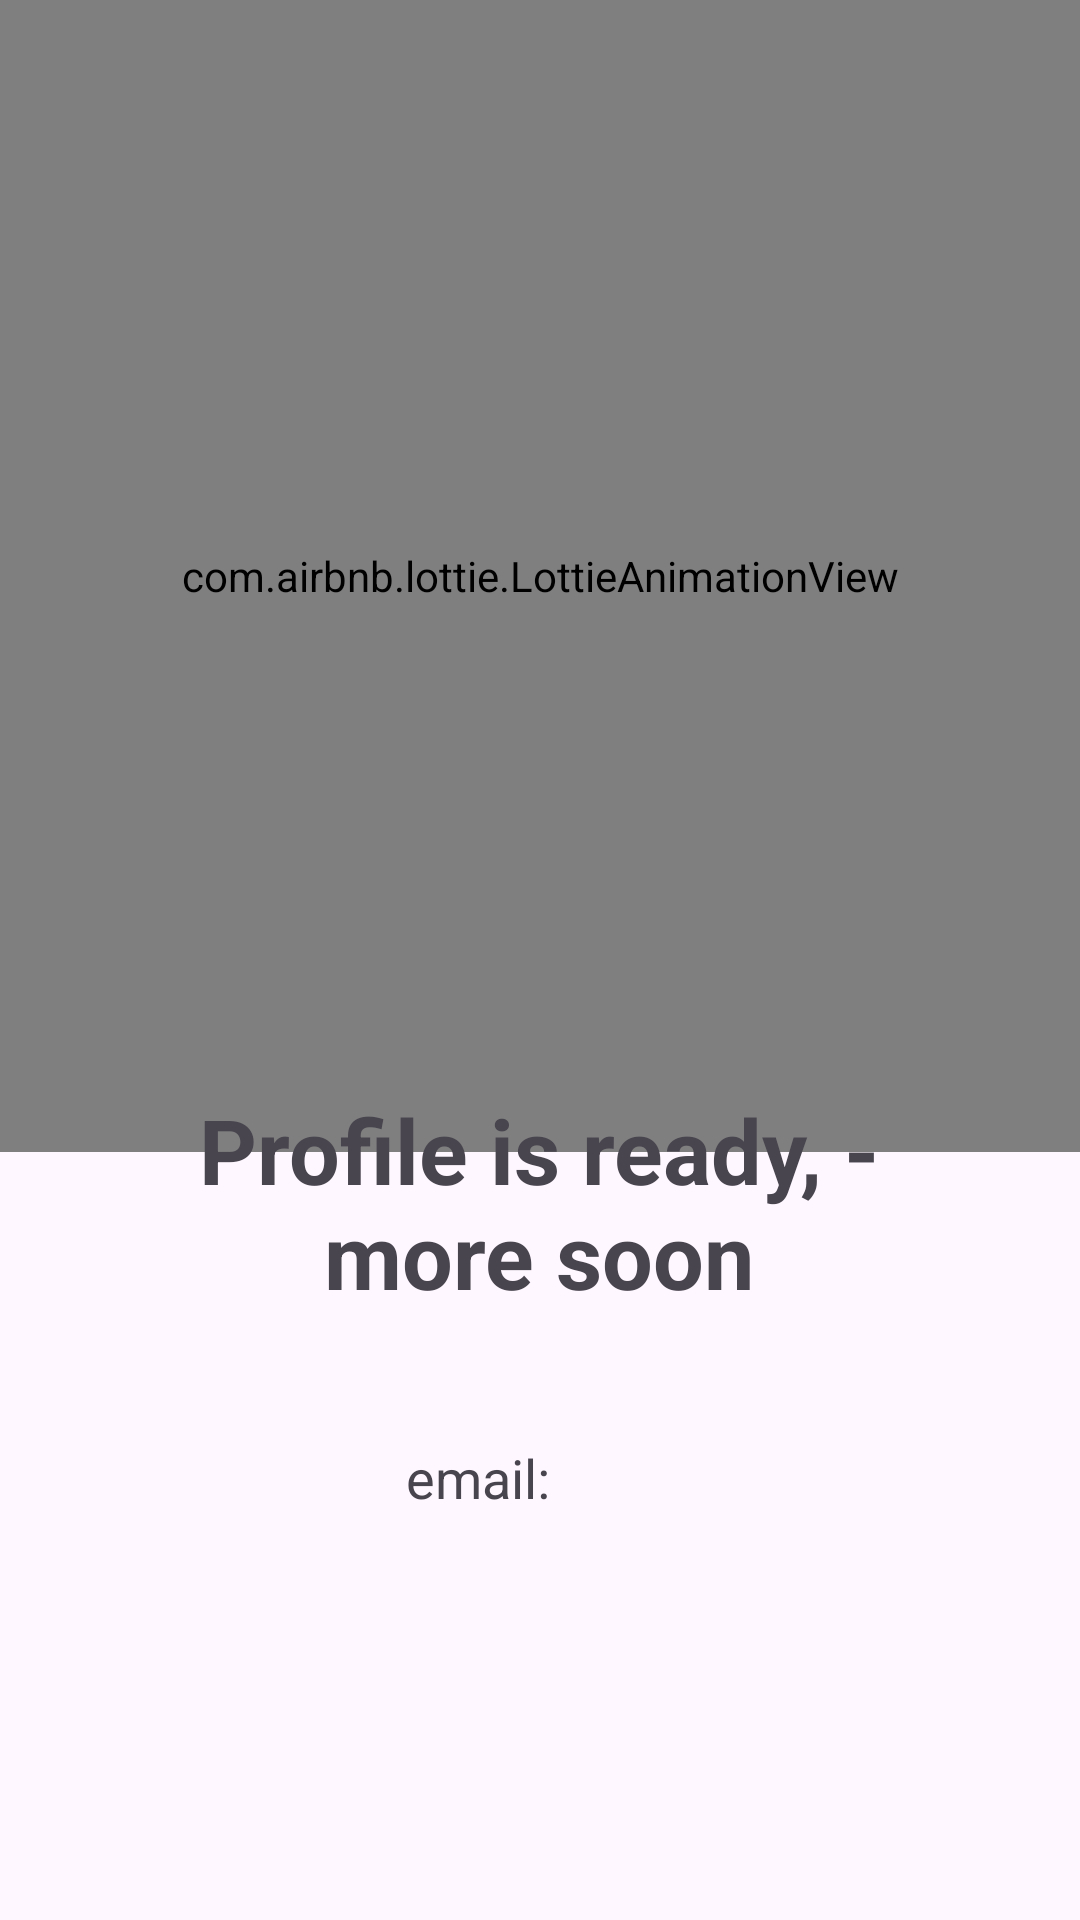

Android layout source for this screen:
<!-- AndroidManifest.xml: application theme Theme.CofeeShop -->
<!-- res/layout/activity_profile_screen.xml -->
<?xml version="1.0" encoding="utf-8"?>
<androidx.constraintlayout.widget.ConstraintLayout xmlns:android="http://schemas.android.com/apk/res/android"
    xmlns:app="http://schemas.android.com/apk/res-auto"
    xmlns:tools="http://schemas.android.com/tools"
    android:layout_width="match_parent"
    android:layout_height="match_parent"
    tools:context=".ProfileScreen">

    <com.airbnb.lottie.LottieAnimationView
        android:id="@+id/animationView"
        android:layout_width="match_parent"
        android:layout_height="384dp"
        app:lottie_autoPlay="true"
        app:lottie_loop="true"
        app:lottie_rawRes="@raw/profile" />

    <TextView
        android:id="@+id/textView2"
        android:layout_width="266dp"
        android:layout_height="105dp"
        android:gravity="center"
        android:text="Profile is ready, - more soon"
        android:textSize="30dp"
        android:textStyle="bold"
        app:layout_constraintBottom_toBottomOf="parent"
        app:layout_constraintEnd_toEndOf="parent"
        app:layout_constraintHorizontal_bias="0.496"
        app:layout_constraintStart_toStartOf="parent"
        app:layout_constraintTop_toTopOf="@+id/animationView"
        app:layout_constraintVertical_bias="0.651" />

    <TextView
        android:id="@+id/dataTextView"
        android:layout_width="wrap_content"
        android:layout_height="wrap_content"
        android:layout_centerInParent="true"
        android:text="email: "
        android:textSize="18sp"
        app:layout_constraintBottom_toBottomOf="parent"
        app:layout_constraintEnd_toEndOf="parent"
        app:layout_constraintHorizontal_bias="0.44"
        app:layout_constraintStart_toStartOf="parent"
        app:layout_constraintTop_toTopOf="@+id/animationView"
        app:layout_constraintVertical_bias="0.78" />

</androidx.constraintlayout.widget.ConstraintLayout>
<!-- resources referenced by this layout -->
<resources>
  <style name="Theme.CofeeShop" parent="Base.Theme.CofeeShop" />
  <style name="Base.Theme.CofeeShop" parent="Theme.Material3.DayNight.NoActionBar">
          
          
      </style>
</resources>
